Run: headless pygame with SDL's dummy video driver; simulated clock (each Clock.tick advances the game by its frame time, no real sleeping); random seed 0; keys injected as events and as key.get_pressed() state; no mouse input.
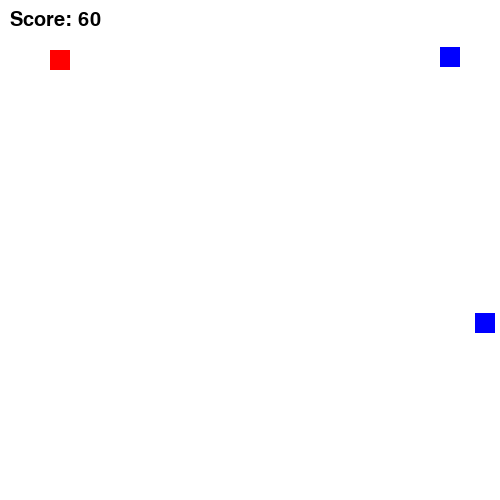
Frame 1 of 1 · flips 1–60 · no input

The pygame program that drew these frames:

import pygame
import random
 # 初始化Pygame
pygame.init()
 # 设置游戏窗口的大小
width = 500
height = 500
win = pygame.display.set_mode((width, height))
 # 设置游戏标题
pygame.display.set_caption("Dodge the Obstacles")
 # 定义游戏对象的类
class GameObject:
    def __init__(self, x, y, width, height, color):
        self.x = x
        self.y = y
        self.width = width
        self.height = height
        self.color = color
    def draw(self, win):
        pygame.draw.rect(win, self.color, (self.x, self.y, self.width, self.height))
 # 定义球的类
class Ball(GameObject):
    def move(self, dx, dy):
        self.x += dx
        self.y += dy
         # 碰到边缘时反弹
        if self.x < 0 or self.x + self.width > width:
            dx = -dx
        if self.y < 0 or self.y + self.height > height:
            dy = -dy
        return dx, dy
 # 定义障碍物的类
class Obstacle(GameObject):
    def move(self, speed):
        self.x -= speed
 # 定义游戏循环
def game_loop():
    # 创建球和障碍物
    ball = Ball(50, 50, 20, 20, (255, 0, 0))
    obstacles = []
     # 游戏循环标志
    running = True
     # 游戏分数
    score = 0
     # 设置游戏时钟
    clock = pygame.time.Clock()
     # 游戏循环
    while running:
        # 处理事件
        for event in pygame.event.get():
            if event.type == pygame.QUIT:
                running = False
         # 生成障碍物
        if random.randint(0, 50) == 0:
            obstacle = Obstacle(width, random.randint(0, height), 20, 20, (0, 0, 255))
            obstacles.append(obstacle)
         # 移动球和障碍物
        keys = pygame.key.get_pressed()
        dx = 0
        dy = 0
        if keys[pygame.K_LEFT]:
            dx = -5
        if keys[pygame.K_RIGHT]:
            dx = 5
        if keys[pygame.K_UP]:
            dy = -5
        if keys[pygame.K_DOWN]:
            dy = 5
        dx, dy = ball.move(dx, dy)
        for obstacle in obstacles:
            obstacle.move(5)
         # 检测碰撞
        for obstacle in obstacles:
            if ball.x < obstacle.x + obstacle.width and ball.x + ball.width > obstacle.x and ball.y < obstacle.y + obstacle.height and ball.y + ball.height > obstacle.y:
                running = False
         # 绘制游戏对象
        win.fill((255, 255, 255))
        ball.draw(win)
        for obstacle in obstacles:
            obstacle.draw(win)
         # 更新分数
        score += 1
        font = pygame.font.SysFont("comicsans", 30)
        score_text = font.render("Score: " + str(score), 1, (0, 0, 0))
        win.blit(score_text, (10, 10))
         # 刷新屏幕
        pygame.display.update()
         # 设置游戏帧率
        clock.tick(60)
     # 游戏结束
    font = pygame.font.SysFont("comicsans", 50)
    game_over_text = font.render("Game Over", 1, (255, 0, 0))
    win.blit(game_over_text, (width/2 - game_over_text.get_width()/2, height/2 - game_over_text.get_height()/2))
    pygame.display.update()
    pygame.time.delay(2000)
 # 运行游戏循环
game_loop()
 # 退出Pygame
#pygame.quit()
